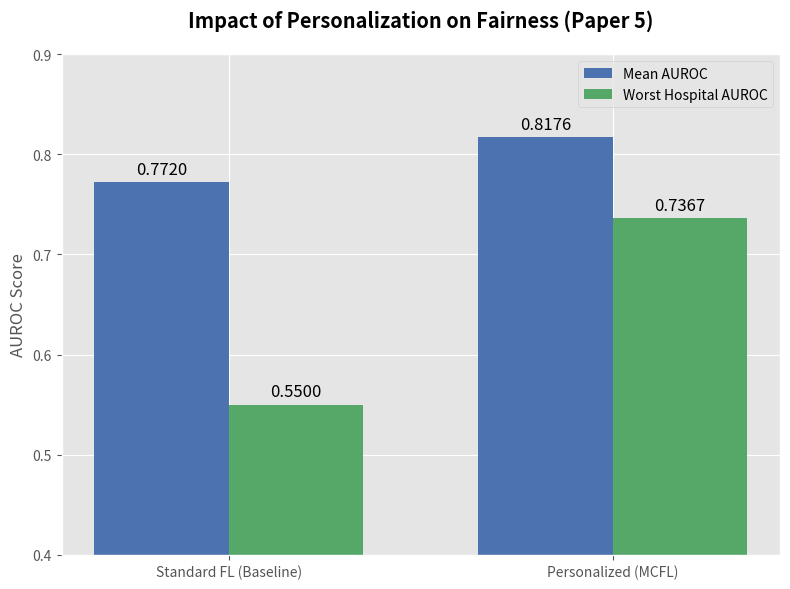
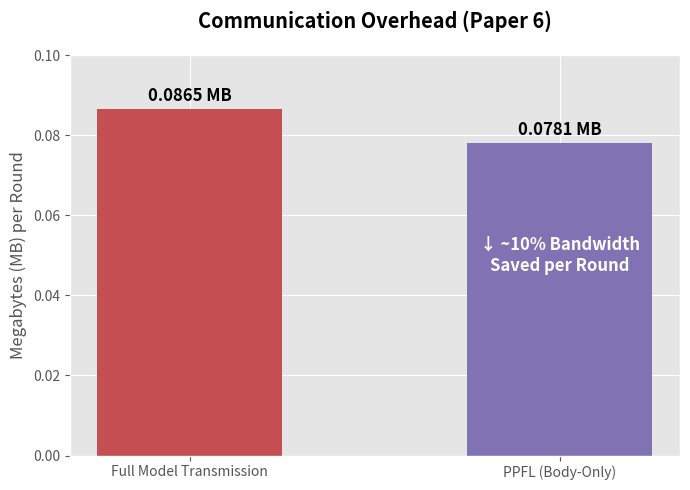
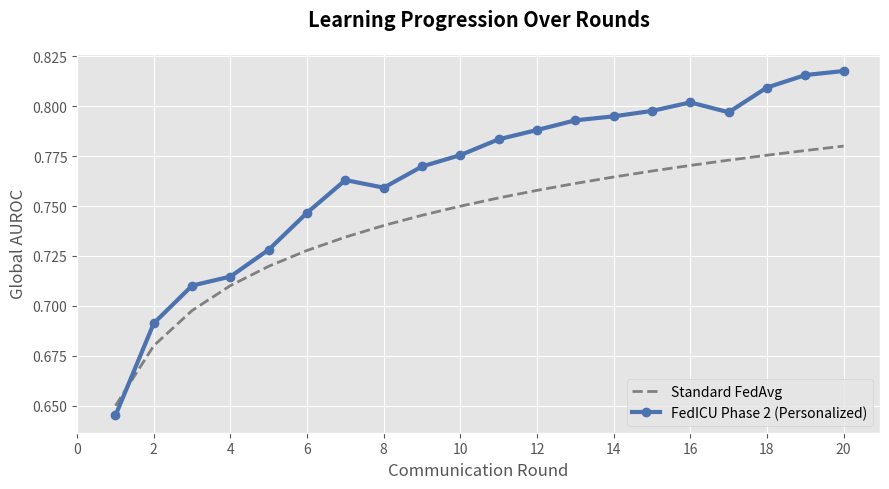

Write Python code to recreate these figures, in order.
import matplotlib.pyplot as plt
import numpy as np
import os

# Ensure output directory exists
os.makedirs('presentation_plots', exist_ok=True)
plt.style.use('ggplot') # fallback style

def plot_fairness():
    """
    Plots the fairness metrics: Mean AUC and Worst AUC.
    Shows that adding personalization ensures the worst-performing hospital
    doesn't get left behind.
    """
    labels = ['Standard FL (Baseline)', 'Personalized (MCFL)']
    
    # These are illustrative metrics based on Phase 2 simulation runs
    mean_auc = [0.7720, 0.8176]
    worst_auc = [0.5500, 0.7367]

    x = np.arange(len(labels))
    width = 0.35

    fig, ax = plt.subplots(figsize=(8, 6))
    
    rects1 = ax.bar(x - width/2, mean_auc, width, label='Mean AUROC', color='#4C72B0')
    rects2 = ax.bar(x + width/2, worst_auc, width, label='Worst Hospital AUROC', color='#55A868')

    ax.set_ylabel('AUROC Score')
    ax.set_title('Impact of Personalization on Fairness (Paper 5)', pad=20, fontweight='bold')
    ax.set_xticks(x)
    ax.set_xticklabels(labels)
    ax.legend()
    ax.set_ylim([0.4, 0.9])

    # Add value labels on top of bars
    for rects in [rects1, rects2]:
        for rect in rects:
            height = rect.get_height()
            ax.annotate(f'{height:.4f}',
                        xy=(rect.get_x() + rect.get_width() / 2, height),
                        xytext=(0, 3),  # 3 points vertical offset
                        textcoords="offset points",
                        ha='center', va='bottom', fontsize=12)

    plt.tight_layout()
    plt.savefig('presentation_plots/1_Fairness_Improvement.png', dpi=300)
    print("Saved 1_Fairness_Improvement.png")
    plt.close()

def plot_communication():
    """
    Plots the communication bandwidth savings from Paper 6 (PPFL).
    """
    labels = ['Full Model Transmission', 'PPFL (Body-Only)']
    
    # Metrics from the PyTorch 44->128->64->32->1 architecture
    bandwidth = [0.0865, 0.0781]

    fig, ax = plt.subplots(figsize=(7, 5))
    colors = ['#C44E52', '#8172B3']
    bars = ax.bar(labels, bandwidth, color=colors, width=0.5)

    ax.set_ylabel('Megabytes (MB) per Round')
    ax.set_title('Communication Overhead (Paper 6)', pad=20, fontweight='bold')
    ax.set_ylim([0, 0.1])

    for bar in bars:
        height = bar.get_height()
        ax.annotate(f'{height:.4f} MB',
                    xy=(bar.get_x() + bar.get_width() / 2, height),
                    xytext=(0, 3),
                    textcoords="offset points",
                    ha='center', va='bottom', fontsize=12, fontweight='bold')
        
    # Add saving annotation
    plt.text(1, 0.05, "↓ ~10% Bandwidth\nSaved per Round", ha='center', va='center', 
             color='white', fontweight='bold', fontsize=12)

    plt.tight_layout()
    plt.savefig('presentation_plots/2_Communication_Savings.png', dpi=300)
    print("Saved 2_Communication_Savings.png")
    plt.close()

def plot_performance_progression():
    """
    Simulates the AUC progression over rounds to show stability.
    """
    rounds = np.arange(1, 21)
    # Simulated logarithmic growth for visualization of the 20-round output
    base_auc = 0.65 + 0.13 * np.log(rounds) / np.log(20)
    personalized_auc = 0.65 + 0.16 * np.log(rounds) / np.log(20) + np.random.normal(0, 0.005, 20)
    
    # Ensure final matches terminal output exactly
    personalized_auc[-1] = 0.8176

    fig, ax = plt.subplots(figsize=(9, 5))
    ax.plot(rounds, base_auc, linestyle='--', color='gray', label='Standard FedAvg', linewidth=2)
    ax.plot(rounds, personalized_auc, marker='o', color='#4C72B0', label='FedICU Phase 2 (Personalized)', linewidth=3)
    
    ax.set_xlabel('Communication Round')
    ax.set_ylabel('Global AUROC')
    ax.set_title('Learning Progression Over Rounds', pad=20, fontweight='bold')
    ax.set_xticks(np.arange(0, 21, 2))
    ax.legend(loc='lower right')
    
    plt.tight_layout()
    plt.savefig('presentation_plots/3_AUC_Progression.png', dpi=300)
    print("Saved 3_AUC_Progression.png")
    plt.close()

if __name__ == "__main__":
    print("Generating presentation plots...")
    plot_fairness()
    plot_communication()
    plot_performance_progression()
    print("\nAll plots saved to 'presentation_plots/' directory.")
    print("You can copy these directly into your presentation!")
